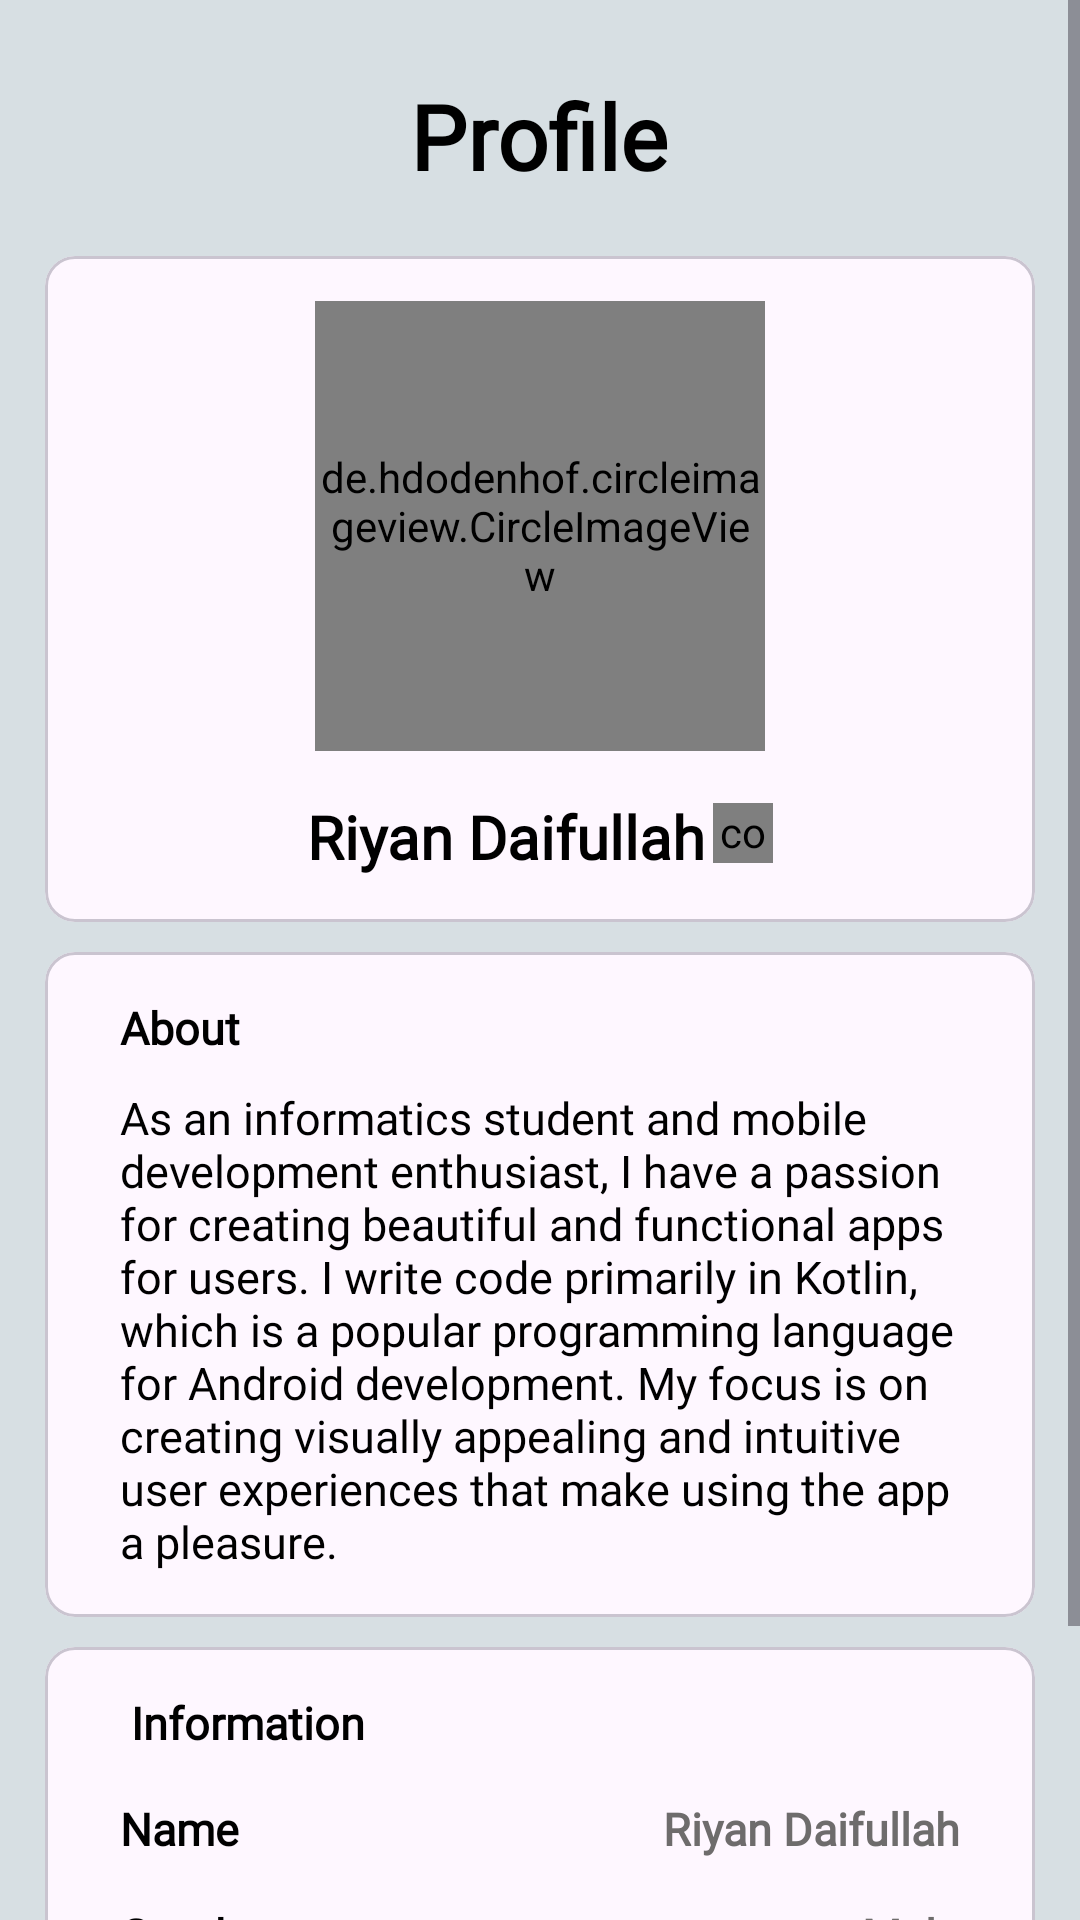

Produce the Android XML layout that renders to this screen, including the resource entries it uses.
<!-- AndroidManifest.xml: application theme Theme.Birdie -->
<!-- res/layout/fragment_profile.xml -->
<?xml version="1.0" encoding="utf-8"?>
<ScrollView xmlns:android="http://schemas.android.com/apk/res/android"
    xmlns:tools="http://schemas.android.com/tools"
    android:layout_width="match_parent"
    android:layout_height="match_parent"
    android:background="@color/random"
    xmlns:app="http://schemas.android.com/apk/res-auto"
    tools:context=".view.fragment.profile.ProfileFragment">

    <LinearLayout
        android:layout_width="match_parent"
        android:layout_height="wrap_content"
        android:orientation="vertical"
        android:layout_marginTop="10dp"
        android:padding="15dp">

        <TextView
            android:layout_width="wrap_content"
            android:layout_height="wrap_content"
            android:text="@string/profile"
            android:textStyle="bold"
            android:textSize="30sp"
            android:fontFamily="@font/boldubt"
            android:layout_gravity="center"
            android:textColor="@color/black"/>

        <com.google.android.material.card.MaterialCardView
            android:layout_width="match_parent"
            android:layout_height="wrap_content"
            app:cardCornerRadius="10dp"
            android:layout_marginTop="20dp">

            <LinearLayout
                android:layout_width="match_parent"
                android:layout_height="wrap_content"
                android:orientation="vertical"
                android:layout_marginTop="0dp"
                android:padding="15dp">

                <de.hdodenhof.circleimageview.CircleImageView
                    android:layout_width="150dp"
                    android:layout_height="150dp"
                    android:layout_gravity="center"
                    android:src="@drawable/riyan"/>
                <LinearLayout
                    android:layout_width="wrap_content"
                    android:layout_height="wrap_content"
                    android:layout_gravity="center"
                    android:layout_marginTop="15dp"
                    android:orientation="horizontal">

                    <TextView
                        android:layout_width="wrap_content"
                        android:layout_height="wrap_content"
                        android:text="Riyan Daifullah"
                        android:textAlignment="center"
                        android:textSize="20sp"
                        android:fontFamily="@font/poppinsmedium"
                        android:textColor="@color/black"
                        android:textStyle="bold"/>

                    <com.airbnb.lottie.LottieAnimationView
                        android:layout_width="20dp"
                        android:layout_height="20dp"
                        android:layout_gravity="center"
                        android:layout_marginBottom="1dp"
                        android:layout_marginStart="3dp"
                        app:lottie_rawRes="@raw/verified"
                        app:lottie_autoPlay="true"
                        app:lottie_loop="true"/>

                </LinearLayout>
            </LinearLayout>

        </com.google.android.material.card.MaterialCardView>

        <com.google.android.material.card.MaterialCardView
            android:layout_width="match_parent"
            android:layout_height="wrap_content"
            android:layout_marginTop="10dp"
            app:cardCornerRadius="10dp">

            <LinearLayout
                android:layout_width="match_parent"
                android:layout_height="wrap_content"
                android:orientation="vertical"
                android:padding="15dp">
                <RelativeLayout
                    android:layout_width="match_parent"
                    android:layout_height="wrap_content"
                    android:layout_marginStart="10dp"
                    android:layout_marginEnd="10dp">
                    <TextView
                        android:layout_width="wrap_content"
                        android:layout_height="wrap_content"
                        android:textColor="@color/black"
                        android:text="@string/Tentang"
                        android:fontFamily="@font/poppinsmedium"
                        android:textSize="15sp"
                        android:layout_alignParentStart="true"
                        android:textStyle="bold"/>

                    <TextView
                        android:layout_width="wrap_content"
                        android:layout_height="wrap_content"
                        android:layout_marginTop="30dp"
                        android:textColor="@color/black"
                        android:text="@string/bio"
                        android:fontFamily="@font/poppinsregular"
                        android:textSize="15sp"
                        android:layout_alignParentStart="true" />
                </RelativeLayout>

            </LinearLayout>

        </com.google.android.material.card.MaterialCardView>

        <com.google.android.material.card.MaterialCardView
            android:layout_width="match_parent"
            android:layout_height="wrap_content"
            android:layout_marginTop="10dp"
            app:cardCornerRadius="10dp">

            <LinearLayout
                android:layout_width="match_parent"
                android:layout_height="wrap_content"
                android:orientation="vertical"
                android:padding="15dp">

                <RelativeLayout
                    android:layout_width="match_parent"
                    android:layout_height="wrap_content"
                    android:layout_marginStart="10dp"
                    android:layout_marginEnd="10dp">
                    <TextView
                        android:layout_width="wrap_content"
                        android:layout_height="wrap_content"
                        android:textColor="@color/black"
                        android:text="@string/user_information"
                        android:fontFamily="@font/poppinsmedium"
                        android:textSize="15sp"
                        android:layout_alignParentStart="true"
                        android:textStyle="bold"/>
                </RelativeLayout>

                <RelativeLayout
                    android:layout_width="match_parent"
                    android:layout_height="wrap_content"
                    android:layout_marginStart="10dp"
                    android:layout_marginEnd="10dp"
                    android:layout_marginTop="15dp">
                    <TextView
                        android:layout_width="wrap_content"
                        android:layout_height="wrap_content"
                        android:textColor="@color/black"
                        android:text="@string/username_"
                        android:fontFamily="@font/poppinsmedium"
                        android:textSize="15sp"
                        android:layout_alignParentStart="true"
                        android:textStyle="bold"/>
                    <TextView
                        android:layout_width="wrap_content"
                        android:layout_height="wrap_content"
                        android:textColor="#6E6C6C"
                        android:text="@string/riyanthecoder"
                        android:fontFamily="@font/poppinsmedium"
                        android:textSize="15sp"
                        android:layout_alignParentEnd="true"
                        android:textStyle="bold"/>
                </RelativeLayout>

                <RelativeLayout
                    android:layout_width="match_parent"
                    android:layout_height="wrap_content"
                    android:layout_marginTop="15dp"
                    android:layout_marginStart="10dp"
                    android:layout_marginEnd="10dp">
                    <TextView
                        android:layout_width="wrap_content"
                        android:layout_height="wrap_content"
                        android:textColor="@color/black"
                        android:text="@string/gender"
                        android:fontFamily="@font/poppinsmedium"
                        android:textSize="15sp"
                        android:layout_alignParentStart="true"
                        android:textStyle="bold"/>
                    <TextView
                        android:layout_width="wrap_content"
                        android:layout_height="wrap_content"
                        android:textColor="#6E6C6C"
                        android:text="@string/male"
                        android:fontFamily="@font/poppinsmedium"
                        android:textSize="15sp"
                        android:layout_alignParentEnd="true"
                        android:textStyle="bold"/>
                </RelativeLayout>

                <RelativeLayout
                    android:layout_width="match_parent"
                    android:layout_height="wrap_content"
                    android:layout_marginTop="15dp"
                    android:layout_marginStart="10dp"
                    android:layout_marginEnd="10dp">
                    <TextView
                        android:layout_width="wrap_content"
                        android:layout_height="wrap_content"
                        android:textColor="@color/black"
                        android:text="@string/age"
                        android:fontFamily="@font/poppinsmedium"
                        android:textSize="15sp"
                        android:layout_alignParentStart="true"
                        android:textStyle="bold"/>
                    <TextView
                        android:layout_width="wrap_content"
                        android:layout_height="wrap_content"
                        android:textColor="#6E6C6C"
                        android:text="@string/_21"
                        android:fontFamily="@font/poppinsmedium"
                        android:textSize="15sp"
                        android:layout_alignParentEnd="true"
                        android:textStyle="bold"/>
                </RelativeLayout>

                <RelativeLayout
                    android:layout_width="match_parent"
                    android:layout_height="wrap_content"
                    android:layout_marginTop="15dp"
                    android:layout_marginStart="10dp"
                    android:layout_marginEnd="10dp">
                    <TextView
                        android:layout_width="wrap_content"
                        android:layout_height="wrap_content"
                        android:textColor="@color/black"
                        android:text="@string/date_of_birth"
                        android:fontFamily="@font/poppinsmedium"
                        android:textSize="15sp"
                        android:layout_alignParentStart="true"
                        android:textStyle="bold"/>
                    <TextView
                        android:layout_width="wrap_content"
                        android:layout_height="wrap_content"
                        android:textColor="#6E6C6C"
                        android:text="@string/_07_02_2003"
                        android:fontFamily="@font/poppinsmedium"
                        android:textSize="15sp"
                        android:layout_alignParentEnd="true"
                        android:textStyle="bold"/>
                </RelativeLayout>

            </LinearLayout>

        </com.google.android.material.card.MaterialCardView>

    </LinearLayout>

</ScrollView>
<!-- resources referenced by this layout -->
<resources>
  <color name="black">#FF000000</color>
  <color name="random">#D7DFE3</color>
  <!-- drawable riyan: png bitmap (drawable, 194184 bytes) -->
  <string name="Tentang">About</string>
  <string name="_07_02_2003">24/12/2003</string>
  <string name="_21">20</string>
  <string name="age">Age</string>
  <string name="bio">As an informatics student and mobile development enthusiast, I have a passion for creating beautiful and functional apps for users. I write code primarily in Kotlin, which is a popular programming language for Android development. My focus is on creating visually appealing and intuitive user experiences that make using the app a pleasure.</string>
  <string name="date_of_birth">Date of birth</string>
  <string name="gender">Gender</string>
  <string name="male">Male</string>
  <string name="profile">Profile</string>
  <string name="riyanthecoder">Riyan Daifullah</string>
  <string name="user_information"><Author /> Information</string>
  <string name="username_">Name</string>
  <style name="Theme.Birdie" parent="Base.Theme.Birdie" />
  <style name="Base.Theme.Birdie" parent="Theme.Material3.DayNight.NoActionBar">
          
          <item name="colorPrimary">@color/primary_color</item>
          <item name="colorPrimaryVariant">@color/primary_color</item>
          <item name="colorSecondary">@color/primary_color</item>
          
      </style>
  <color name="primary_color">#4D869C</color>
</resources>
